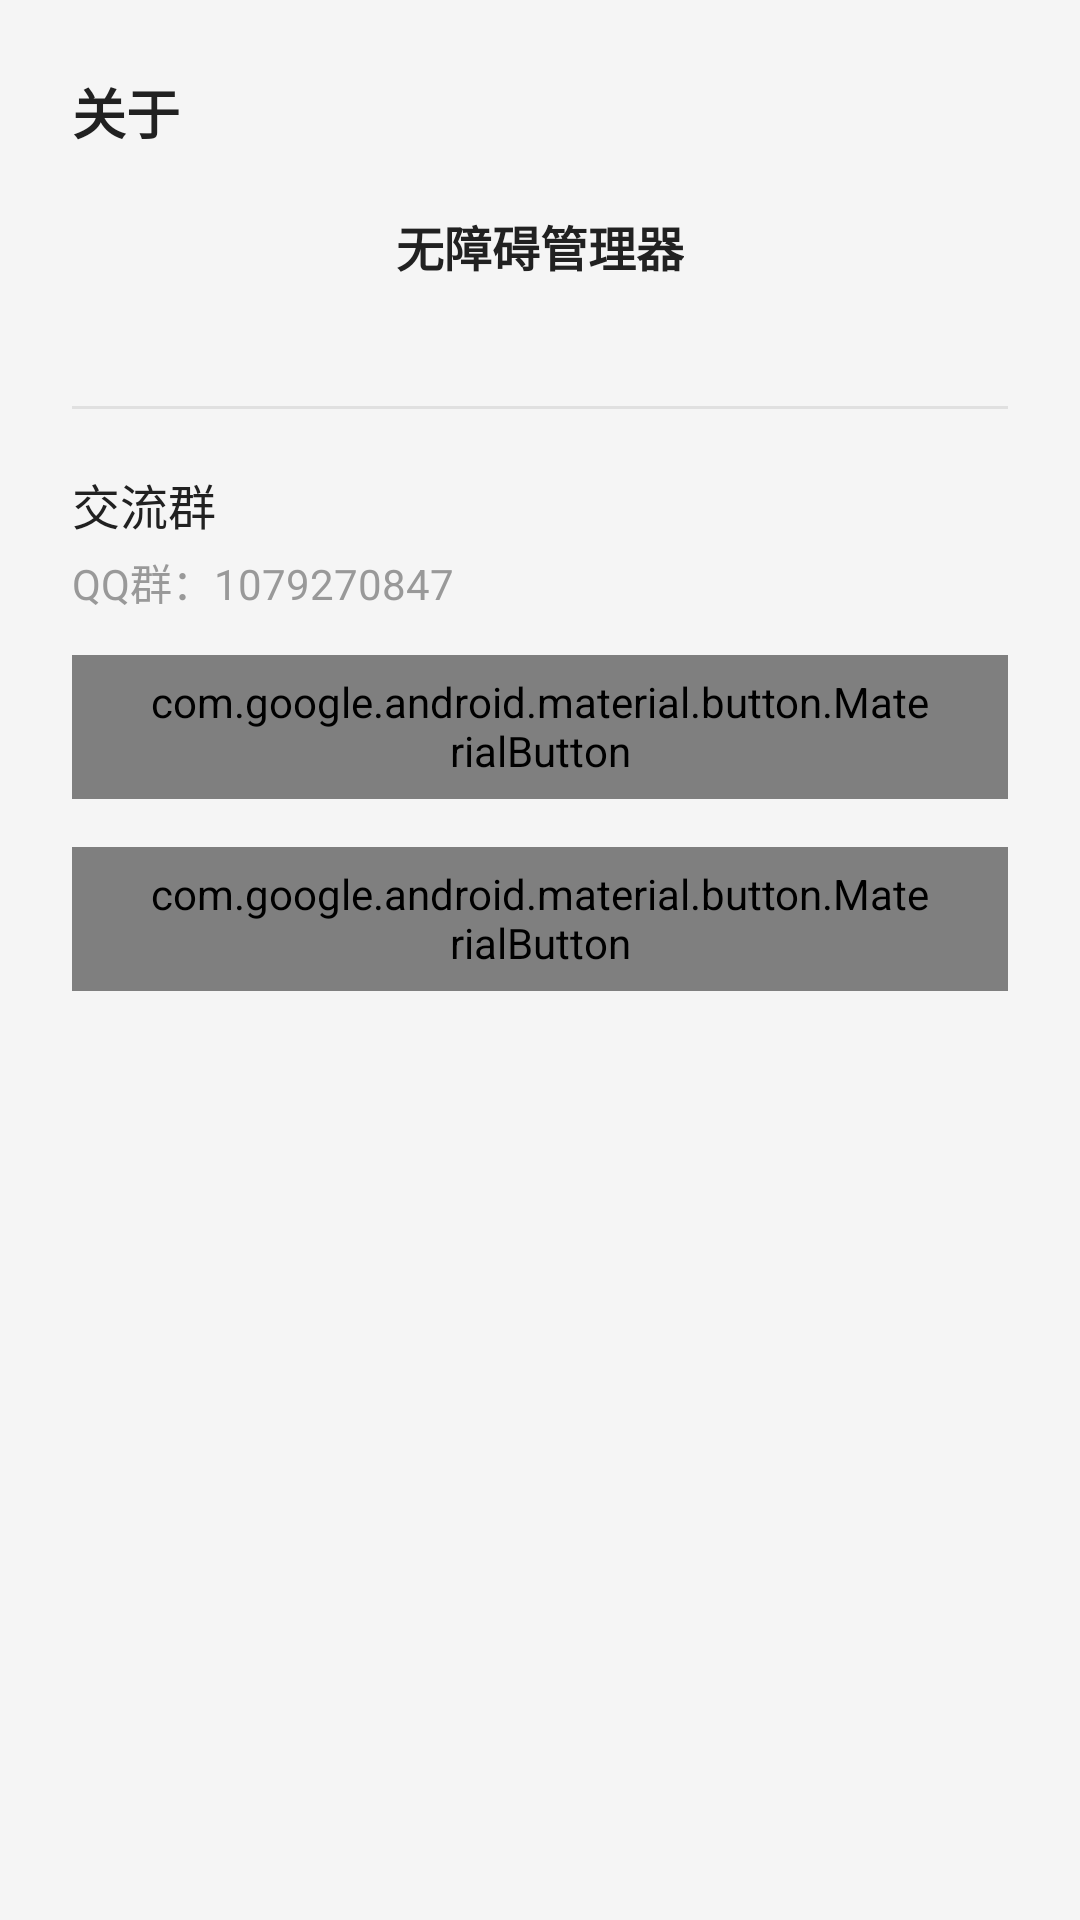

This screen was rendered from an Android layout file. Write that file and the resources it references.
<!-- AndroidManifest.xml: application theme AppTheme -->
<!-- res/layout/dialog_about.xml -->
<?xml version="1.0" encoding="utf-8"?>
<LinearLayout xmlns:android="http://schemas.android.com/apk/res/android"
    android:layout_width="match_parent"
    android:layout_height="wrap_content"
    android:orientation="vertical"
    android:background="@drawable/dialog_bg"
    android:padding="24dp">

    
    <TextView
        android:layout_width="match_parent"
        android:layout_height="wrap_content"
        android:text="关于"
        android:textColor="@color/text_primary"
        android:textSize="18sp"
        android:textStyle="bold"
        android:paddingBottom="20dp" />

    
    <LinearLayout
        android:layout_width="match_parent"
        android:layout_height="wrap_content"
        android:gravity="center"
        android:orientation="vertical"
        android:paddingBottom="20dp">

        <TextView
            android:layout_width="wrap_content"
            android:layout_height="wrap_content"
            android:text="无障碍管理器"
            android:textColor="@color/text_primary"
            android:textSize="16sp"
            android:textStyle="bold" />

        <TextView
        android:id="@+id/about_version"
        android:layout_width="wrap_content"
        android:layout_height="wrap_content"
        android:textColor="@color/text_hint"
        android:textSize="13sp"
        android:paddingTop="4dp" />
    </LinearLayout>

    <View
        android:layout_width="match_parent"
        android:layout_height="1dp"
        android:background="@color/divider" />

    
    <LinearLayout
        android:layout_width="match_parent"
        android:layout_height="wrap_content"
        android:orientation="vertical"
        android:paddingTop="20dp"
        android:paddingBottom="16dp">

        <TextView
            android:layout_width="match_parent"
            android:layout_height="wrap_content"
            android:text="交流群"
            android:textColor="@color/text_primary"
            android:textSize="16sp" />

        <TextView
            android:layout_width="match_parent"
            android:layout_height="wrap_content"
            android:text="QQ群：1079270847"
            android:textColor="@color/text_hint"
            android:textSize="14sp"
            android:paddingTop="4dp" />

        <com.google.android.material.button.MaterialButton
            android:id="@+id/about_copy_btn"
            style="@style/Widget.Material3.Button"
            android:layout_width="match_parent"
            android:layout_height="wrap_content"
            android:layout_marginTop="14dp"
            android:text="加入群聊" />
    </LinearLayout>

    <com.google.android.material.button.MaterialButton
        android:id="@+id/about_close_btn"
        style="@style/Widget.Material3.Button.TonalButton"
        android:layout_width="match_parent"
        android:layout_height="wrap_content"
        android:text="关闭" />

</LinearLayout>
<!-- resources referenced by this layout -->
<resources>
  <color name="divider">#E0E0E0</color>
  <color name="text_hint">#999999</color>
  <color name="text_primary">#212121</color>
  <!-- drawable dialog_bg (drawable) -->
  <?xml version="1.0" encoding="utf-8"?>
  <shape xmlns:android="http://schemas.android.com/apk/res/android"
      android:shape="rectangle">
      <corners android:radius="28dp" />
      <solid android:color="?attr/colorSurfaceContainerHigh" />
  </shape>
  <style name="AppTheme" parent="AppTheme.Blue" />
  <style name="AppTheme.Blue" parent="Theme.Material3.DayNight.NoActionBar">
          <item name="colorPrimary">#4759B8</item>
          <item name="colorOnPrimary">#FFFFFF</item>
          <item name="colorPrimaryContainer">#DCE1FF</item>
          <item name="colorOnPrimaryContainer">#00164E</item>
      </style>
</resources>
